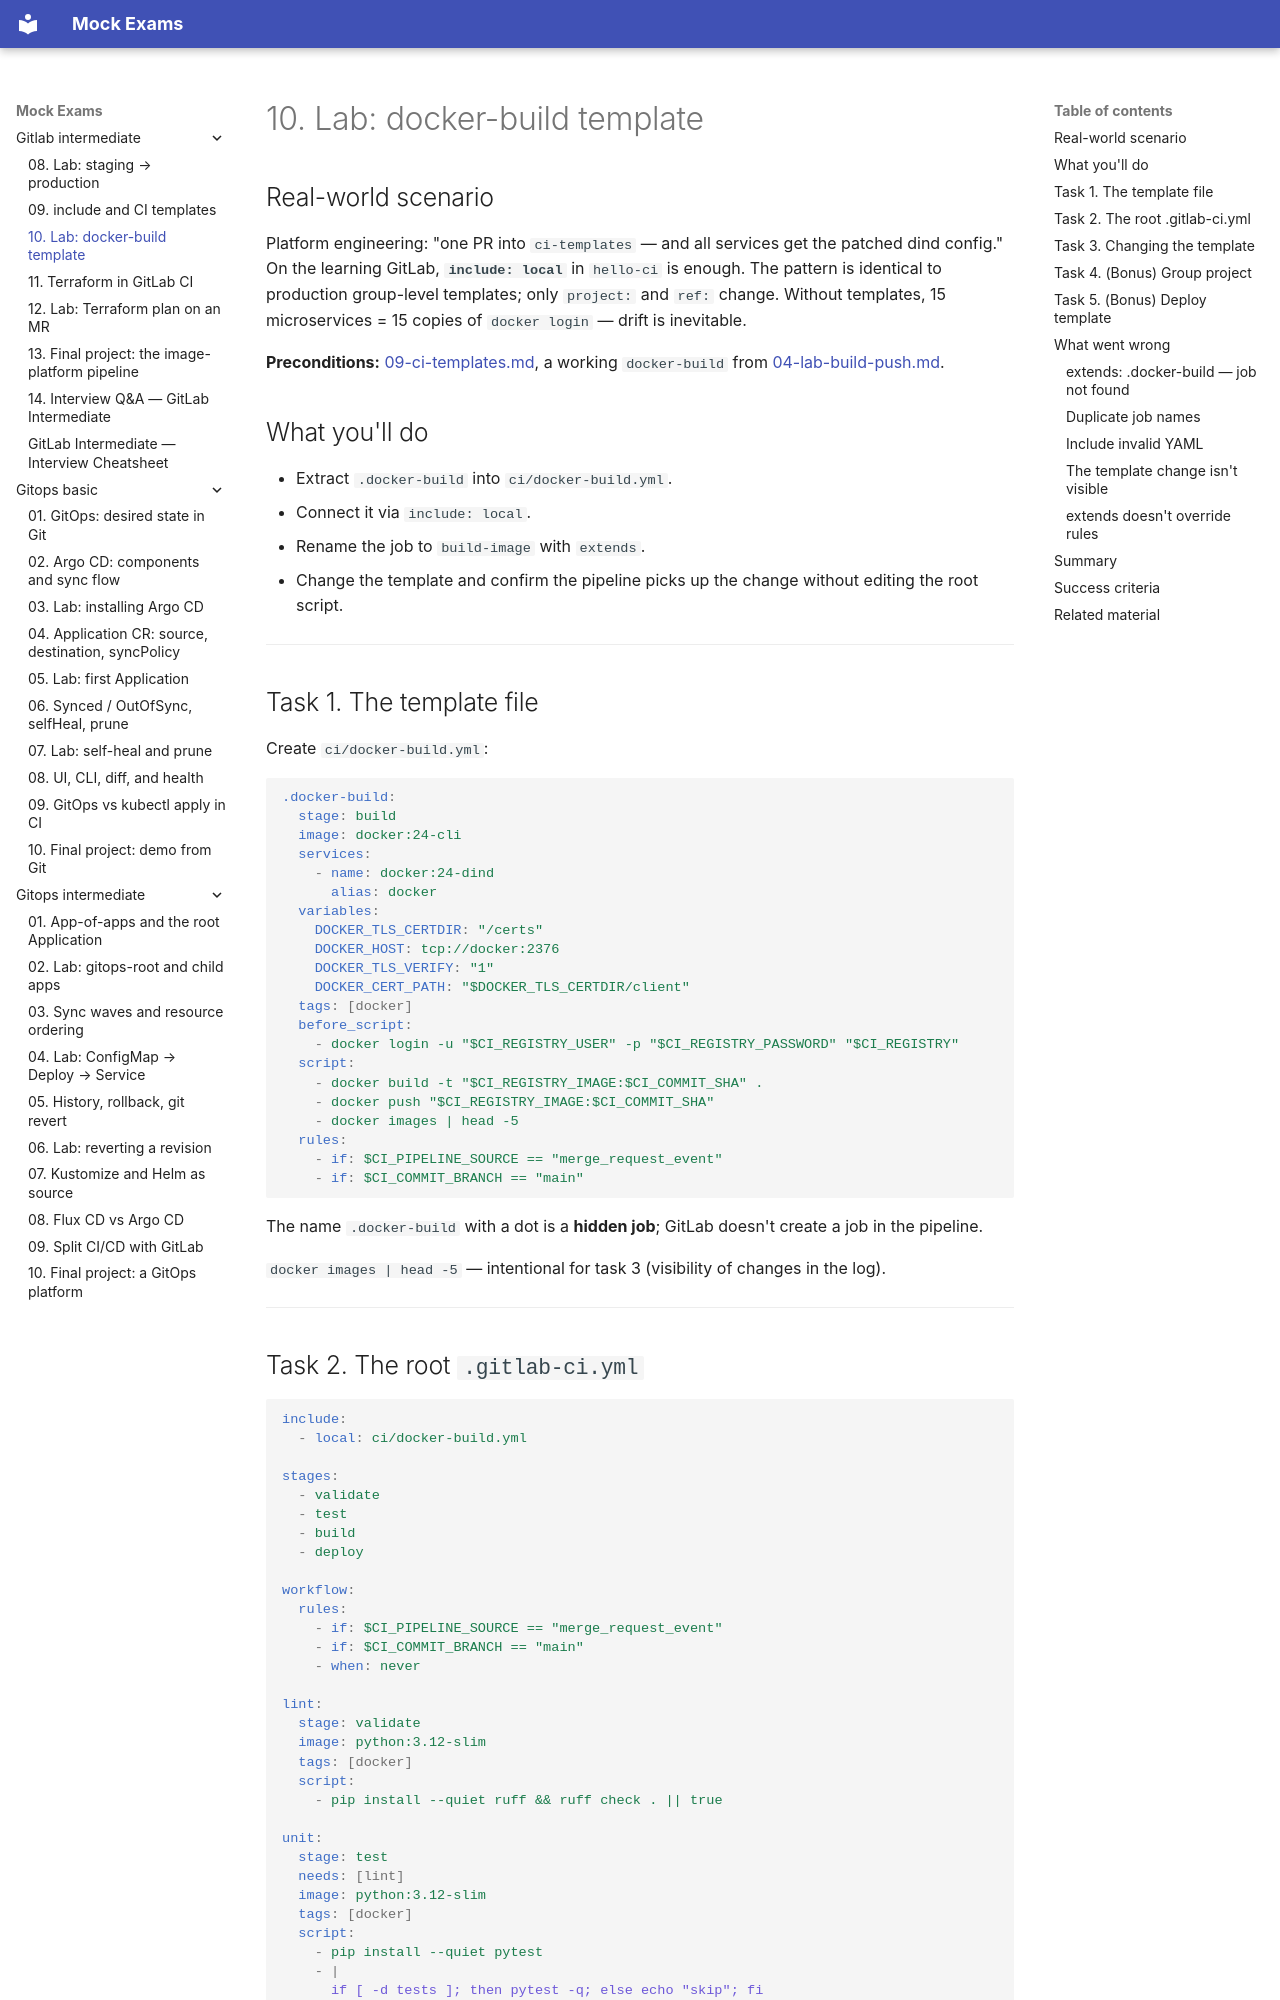

repository: FedorArbuzov/mock-exams · page: gitlab-intermediate/10-lab-templates/index.html · generator: mkdocs

# 10. Lab: docker-build template

## Real-world scenario

Platform engineering: "one PR into `ci-templates` — and all services get the patched dind config." On the learning GitLab, **`include: local`** in `hello-ci` is enough. The pattern is identical to production group-level templates; only `project:` and `ref:` change. Without templates, 15 microservices = 15 copies of `docker login` — drift is inevitable.

**Preconditions:** [09-ci-templates.md](09-ci-templates.md), a working `docker-build` from [04-lab-build-push.md](04-lab-build-push.md).

## What you'll do

- Extract `.docker-build` into `ci/docker-build.yml`.
- Connect it via `include: local`.
- Rename the job to `build-image` with `extends`.
- Change the template and confirm the pipeline picks up the change without editing the root script.

---

## Task 1. The template file

Create `ci/docker-build.yml`:

```yaml
.docker-build:
  stage: build
  image: docker:24-cli
  services:
    - name: docker:24-dind
      alias: docker
  variables:
    DOCKER_TLS_CERTDIR: "/certs"
    DOCKER_HOST: tcp://docker:2376
    DOCKER_TLS_VERIFY: "1"
    DOCKER_CERT_PATH: "$DOCKER_TLS_CERTDIR/client"
  tags: [docker]
  before_script:
    - docker login -u "$CI_REGISTRY_USER" -p "$CI_REGISTRY_PASSWORD" "$CI_REGISTRY"
  script:
    - docker build -t "$CI_REGISTRY_IMAGE:$CI_COMMIT_SHA" .
    - docker push "$CI_REGISTRY_IMAGE:$CI_COMMIT_SHA"
    - docker images | head -5
  rules:
    - if: $CI_PIPELINE_SOURCE == "merge_request_event"
    - if: $CI_COMMIT_BRANCH == "main"
```

The name `.docker-build` with a dot is a **hidden job**; GitLab doesn't create a job in the pipeline.

`docker images | head -5` — intentional for task 3 (visibility of changes in the log).

---
